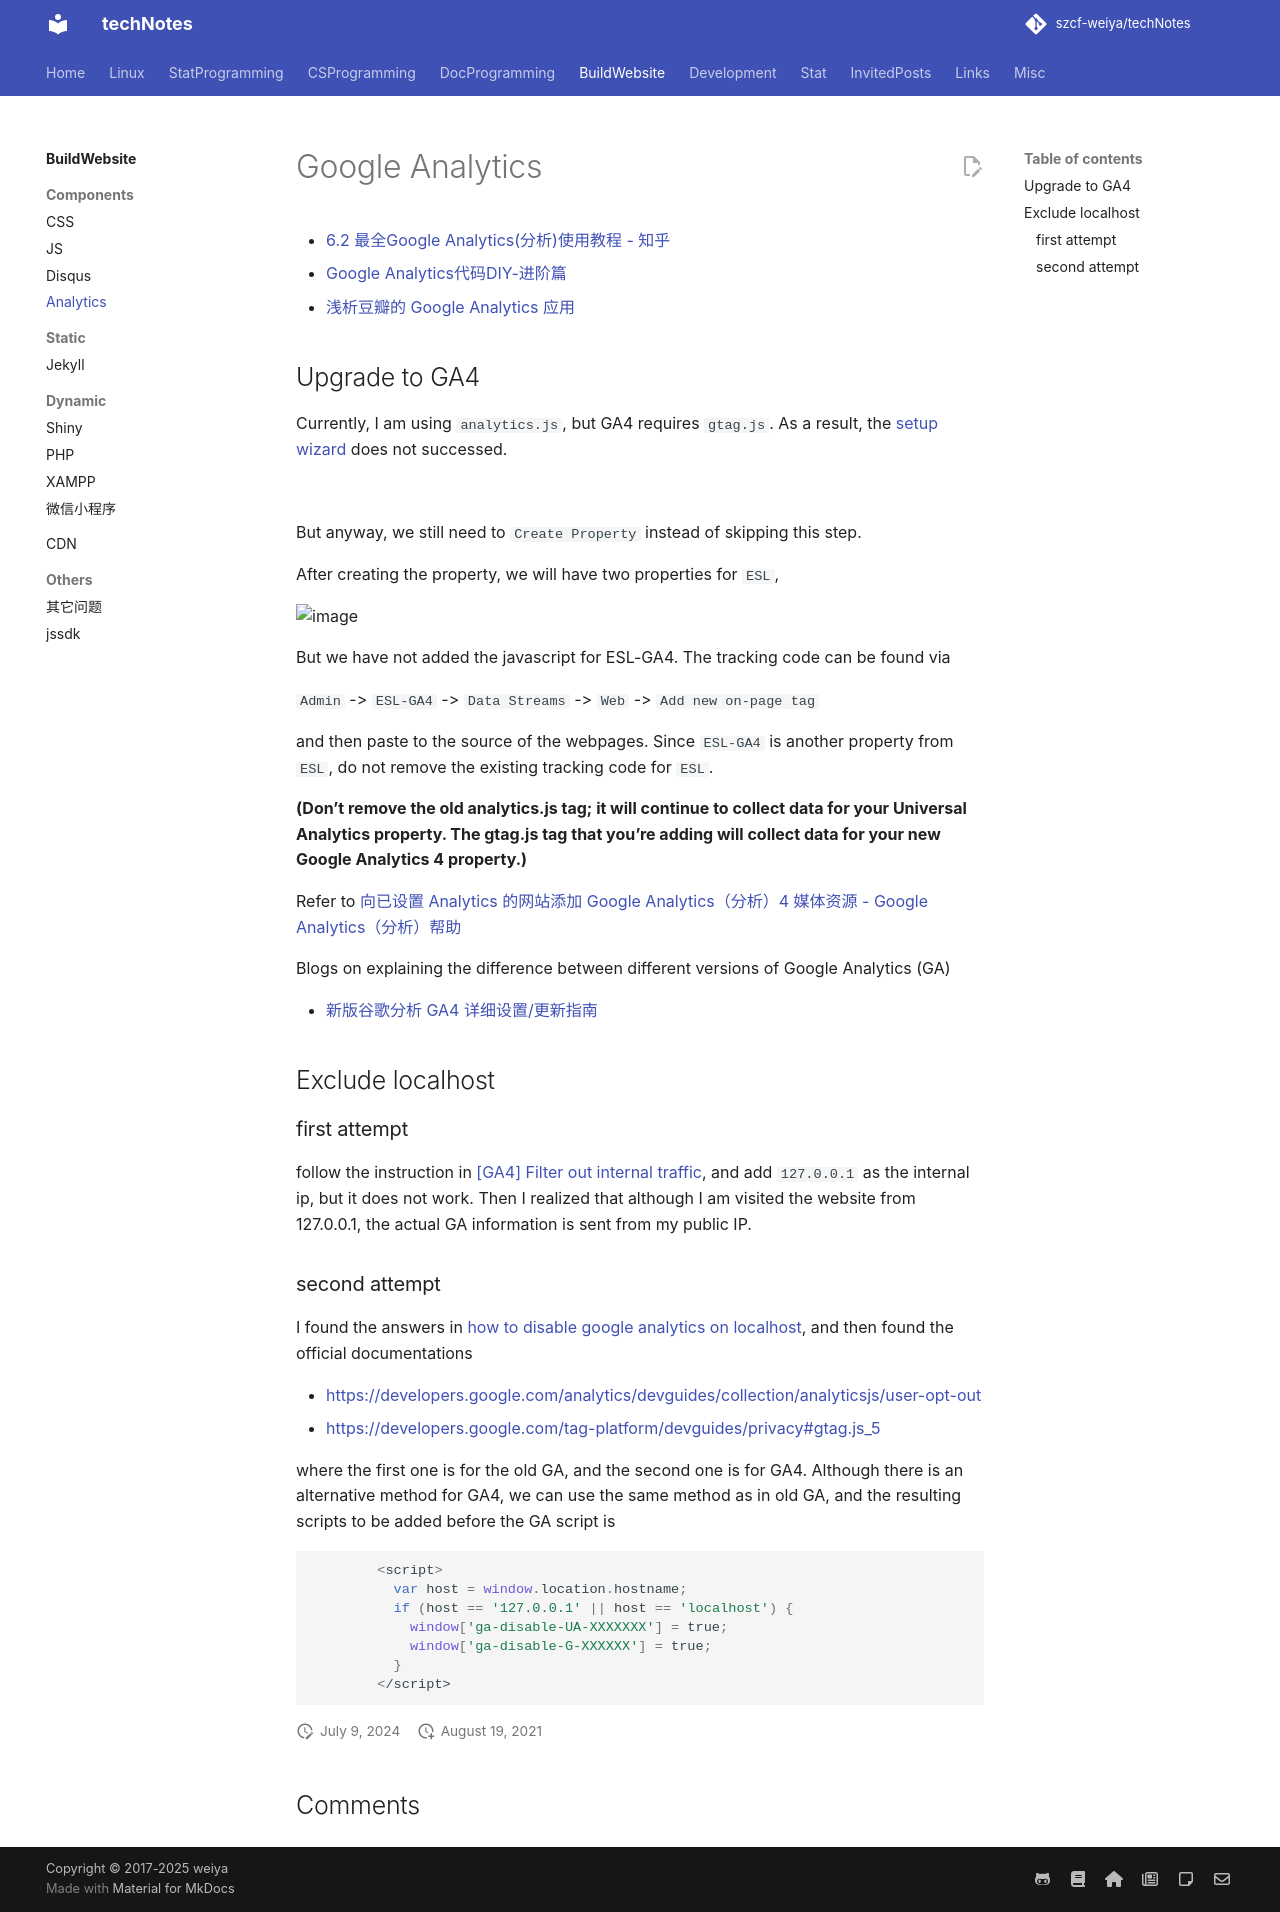

repository: szcf-weiya/techNotes · page: website/analytics/index.html · generator: mkdocs

---
comments: true
---

# Google Analytics

- [6.2 最全Google Analytics(分析)使用教程 - 知乎](https://zhuanlan.zhihu.com/p/134682010)
- [Google Analytics代码DIY-进阶篇](http://www.chinawebanalytics.cn/google-analytics%E4%BB%A3%E7%A0%81diy-%E8%BF%9B%E9%98%B6%E7%AF%87/)
- [浅析豆瓣的 Google Analytics 应用](http://blog.wpjam.com/2009/06/30/google-analytics-in-douban/)

## Upgrade to GA4

Currently, I am using `analytics.js`, but GA4 requires `gtag.js`. As a result, the [setup wizard](https://support.google.com/analytics/answer/9744165#zippy=%2Cadd-your-tag-directly-to-your-web-pages) does not successed.

![](https://user-images.githubusercontent.com/13688320/130027103-7ad54be7-2e57-4137-9d47-73dbe3119fd0.png)

But anyway, we still need to `Create Property` instead of skipping this step.

After creating the property, we will have two properties for `ESL`, 

![image](https://user-images.githubusercontent.com/13688320/130027600-0c73aa2c-4d2c-40e8-8b22-36ef5e34ace4.png)

But we have not added the javascript for ESL-GA4. The tracking code can be found via

`Admin` -> `ESL-GA4` -> `Data Streams` -> `Web` -> `Add new on-page tag` 

and then paste to the source of the webpages. Since `ESL-GA4` is another property from `ESL`, do not remove the existing tracking code for `ESL`.

**(Don't remove the old analytics.js tag; it will continue to collect data for your Universal Analytics property. The gtag.js tag that you're adding will collect data for your new Google Analytics 4 property.)**

Refer to [向已设置 Analytics 的网站添加 Google Analytics（分析）4 媒体资源 - Google Analytics（分析）帮助](https://support.google.com/analytics/answer/9744165)

Blogs on explaining the difference between different versions of Google Analytics (GA)

- [新版谷歌分析 GA4 详细设置/更新指南](https://zhuanlan.zhihu.com/p/369419998)

## Exclude localhost

### first attempt

follow the instruction in [[GA4] Filter out internal traffic](https://support.google.com/analytics/answer/10104470?hl=en#zippy=%2Cusing-cidr-notation), and add `127.0.0.1` as the internal ip, but it does not work. Then I realized that although I am visited the website from 127.0.0.1, the actual GA information is sent from my public IP.

### second attempt

I found the answers in [how to disable google analytics on localhost](https://stackoverflow.com/questions/40297763/how-to-disable-google-analytics-on-localhost), and then found the official documentations

- <https://developers.google.com/analytics/devguides/collection/analyticsjs/user-opt-out>
- <https://developers.google.com/tag-platform/devguides/privacy#gtag.js_5>

where the first one is for the old GA, and the second one is for GA4. Although there is an alternative method for GA4, we can use the same method as in old GA, and the resulting scripts to be added before the GA script is

```js
        <script>
          var host = window.location.hostname;
          if (host == '127.0.0.1' || host == 'localhost') {
            window['ga-disable-UA-XXXXXXX'] = true;
            window['ga-disable-G-XXXXXX'] = true;
          }
        </script>
```
